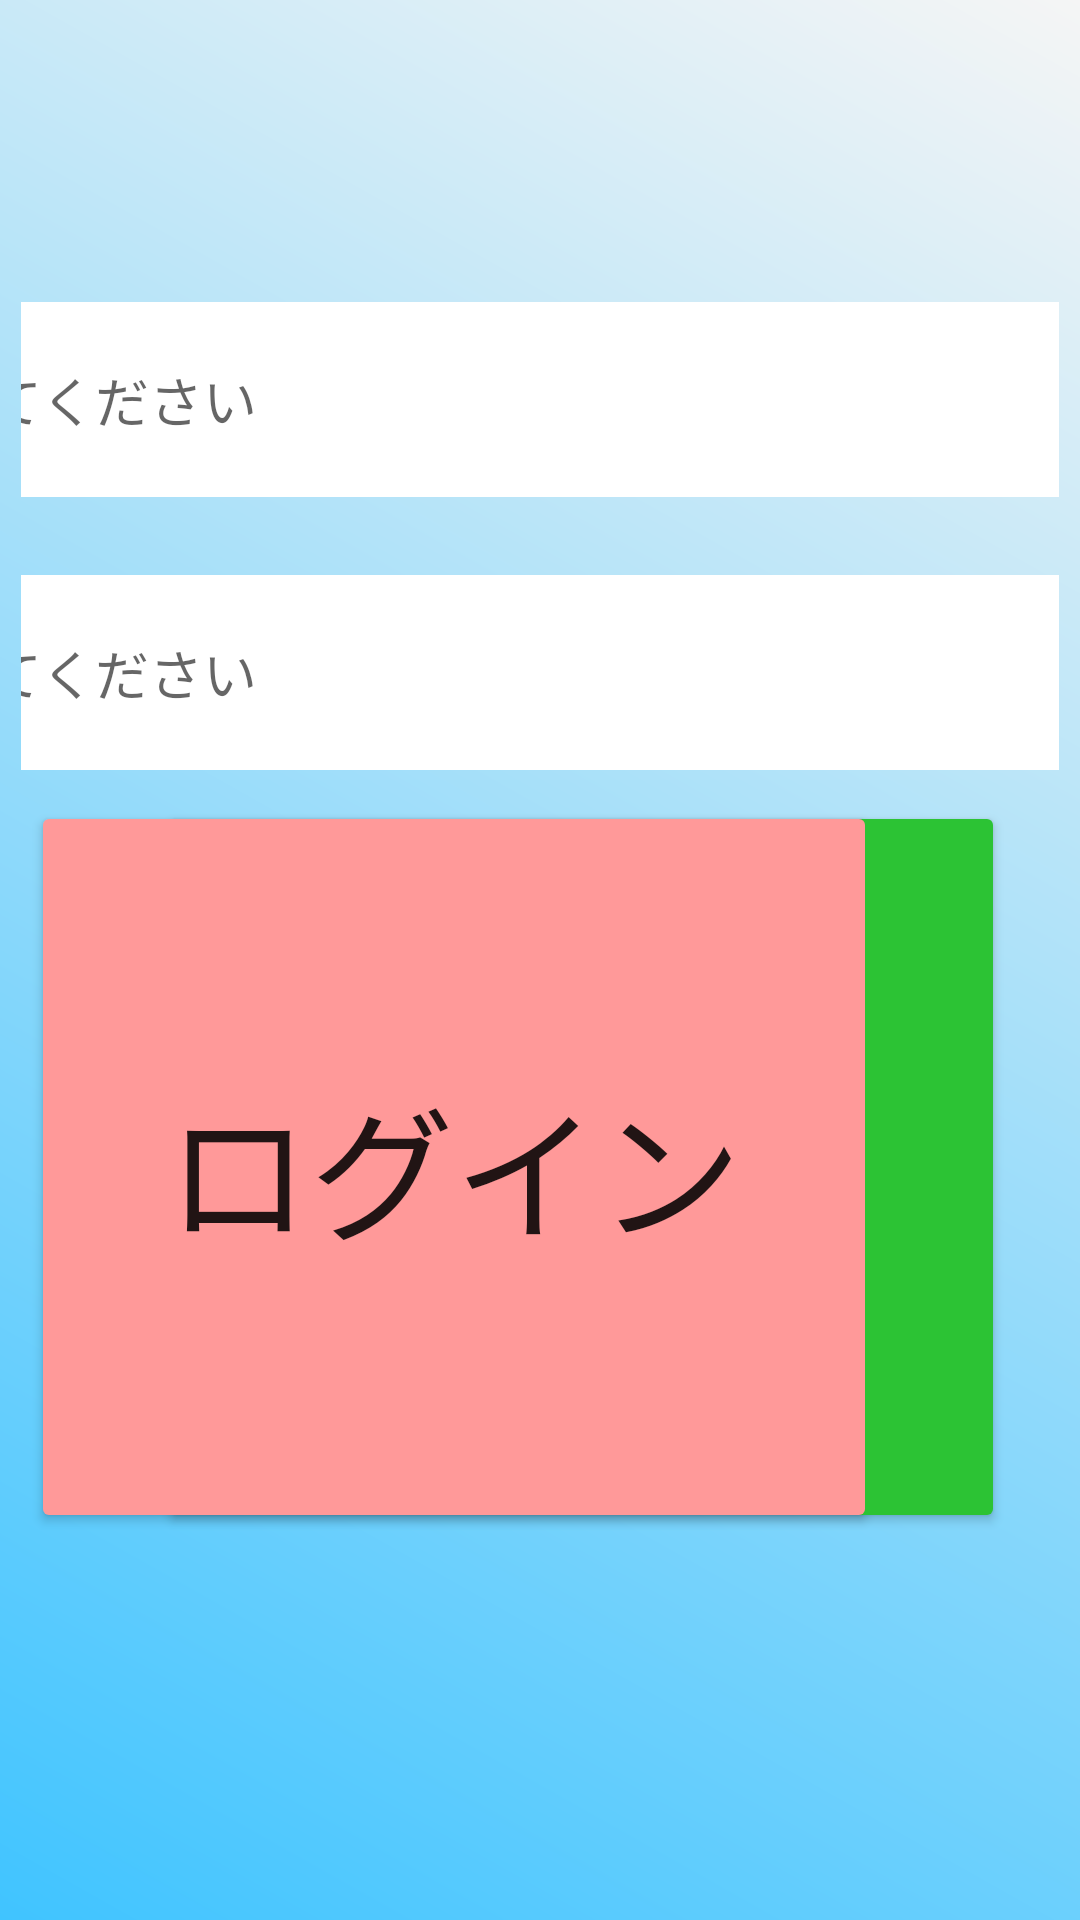

Layout XML and referenced resources for this Android screen:
<!-- AndroidManifest.xml: application theme Theme.BSKET -->
<!-- res/layout/login.xml -->
<?xml version="1.0" encoding="utf-8"?>
<androidx.constraintlayout.widget.ConstraintLayout
    xmlns:android="http://schemas.android.com/apk/res/android"
    xmlns:app="http://schemas.android.com/apk/res-auto"
    xmlns:tools="http://schemas.android.com/tools"
    android:layout_width="match_parent"
    android:layout_height="match_parent"
    android:background="@drawable/shape_sample"
    tools:context=".MainActivity">

    <TextView
        android:id="@+id/textView2"
        android:layout_width="177dp"
        android:layout_height="50dp"
        android:layout_marginStart="62dp"
        android:layout_marginTop="82dp"
        android:layout_marginEnd="532dp"
        android:text="パスワード"
        android:textSize="34sp"
        app:layout_constraintBottom_toTopOf="@+id/passWord"
        app:layout_constraintEnd_toEndOf="parent"
        app:layout_constraintHorizontal_bias="0.0"
        app:layout_constraintStart_toStartOf="parent"
        app:layout_constraintTop_toBottomOf="@+id/accountId" />

    <Button
        android:id="@+id/retrun_button"
        android:layout_width="282dp"
        android:layout_height="244dp"
        android:text="@string/戻る"
        android:textSize="48sp"
        app:backgroundTint="#2CC334"
        app:layout_constraintBottom_toBottomOf="parent"
        app:layout_constraintHorizontal_bias="0.72"
        app:layout_constraintLeft_toLeftOf="parent"
        app:layout_constraintRight_toRightOf="parent"
        app:layout_constraintTop_toTopOf="parent"
        app:layout_constraintVertical_bias="0.681" />

    <EditText
        android:id="@+id/passWord"
        android:layout_width="578dp"
        android:layout_height="65dp"
        android:background="#ffffff"
        android:hint="@string/hint"
        android:inputType="textPassword"
        app:layout_constraintBottom_toBottomOf="parent"
        app:layout_constraintHorizontal_bias="0.279"
        app:layout_constraintLeft_toLeftOf="parent"
        app:layout_constraintRight_toRightOf="parent"
        app:layout_constraintTop_toTopOf="parent"
        app:layout_constraintVertical_bias="0.329" />

    <TextView
        android:id="@+id/text_view"
        android:layout_width="wrap_content"
        android:layout_height="wrap_content"
        android:gravity="center_horizontal"
        android:textSize="30sp"
        app:layout_constraintBottom_toBottomOf="parent"
        app:layout_constraintHorizontal_bias="0.092"
        app:layout_constraintLeft_toLeftOf="parent"
        app:layout_constraintRight_toRightOf="parent"
        app:layout_constraintTop_toTopOf="parent"
        app:layout_constraintVertical_bias="0.335" />

    <EditText
        android:id="@+id/accountId"
        android:layout_width="578dp"
        android:layout_height="65dp"
        android:background="#ffffff"
        android:inputType="textPersonName"
        android:hint="@string/hint"
        app:layout_constraintBottom_toBottomOf="parent"
        app:layout_constraintHorizontal_bias="0.279"
        app:layout_constraintLeft_toLeftOf="parent"
        app:layout_constraintRight_toRightOf="parent"
        app:layout_constraintTop_toTopOf="parent"
        app:layout_constraintVertical_bias="0.167" />

    <TextView
        android:id="@+id/text_view2"
        android:layout_width="wrap_content"
        android:layout_height="wrap_content"
        android:gravity="center_horizontal"
        android:textSize="30sp"
        app:layout_constraintBottom_toBottomOf="parent"
        app:layout_constraintHorizontal_bias="0.092"
        app:layout_constraintLeft_toLeftOf="parent"
        app:layout_constraintRight_toRightOf="parent"
        app:layout_constraintTop_toTopOf="parent"
        app:layout_constraintVertical_bias="0.174" />

    <Button
        android:id="@+id/login_button"
        android:layout_width="282dp"
        android:layout_height="244dp"
        android:text="ログイン"
        android:textSize="48sp"
        app:backgroundTint="#FF9999"
        app:layout_constraintBottom_toBottomOf="parent"
        app:layout_constraintHorizontal_bias="0.054"
        app:layout_constraintLeft_toLeftOf="parent"
        app:layout_constraintRight_toRightOf="parent"
        app:layout_constraintTop_toTopOf="parent"
        app:layout_constraintVertical_bias="0.681" />

    <TextView
        android:id="@+id/acid"
        android:layout_width="208dp"
        android:layout_height="53dp"
        android:layout_marginStart="62dp"
        android:layout_marginTop="150dp"
        android:layout_marginEnd="532dp"
        android:text="@string/アカウントID"
        android:textSize="34sp"
        app:backgroundTint="#F642BB"
        app:layout_constraintBottom_toTopOf="@+id/accountId"
        app:layout_constraintEnd_toEndOf="parent"
        app:layout_constraintStart_toStartOf="parent"
        app:layout_constraintTop_toTopOf="parent"
        tools:ignore="MissingConstraints" />

</androidx.constraintlayout.widget.ConstraintLayout>
<!-- resources referenced by this layout -->
<resources>
  <!-- drawable shape_sample (drawable) -->
  <?xml version="1.0" encoding="utf-8"?>
  <shape xmlns:android="http://schemas.android.com/apk/res/android"
      android:shape="rectangle">
      <gradient
          android:startColor="#40C4FF"
          android:endColor="#F5F5F5"
          android:angle="45"
          android:centerX="0.3"
          android:centerY="0.3"
          />
      <padding android:left="7dp"
          android:top="7dp"
          android:right="7dp"
          android:bottom="7dp"
          />
  </shape>
  <string name="hint">入力してください</string>
  <style name="Theme.BSKET" parent="Theme.MaterialComponents.DayNight.DarkActionBar">
          
          <item name="colorPrimary">@color/purple_500</item>
          <item name="colorPrimaryVariant">@color/purple_700</item>
          <item name="colorOnPrimary">@color/white</item>
          
          <item name="colorSecondary">@color/teal_200</item>
          <item name="colorSecondaryVariant">@color/teal_700</item>
          <item name="colorOnSecondary">@color/black</item>
          
          <item name="android:statusBarColor">?attr/colorPrimaryVariant</item>
          
          
  
      </style>
  <color name="purple_500">#FF6200EE</color>
  <color name="purple_700">#7400B3</color>
  <color name="white">#FFFFFFFF</color>
  <color name="teal_200">#FF03DAC5</color>
  <color name="teal_700">#FF018786</color>
  <color name="black">#FF000000</color>
</resources>
